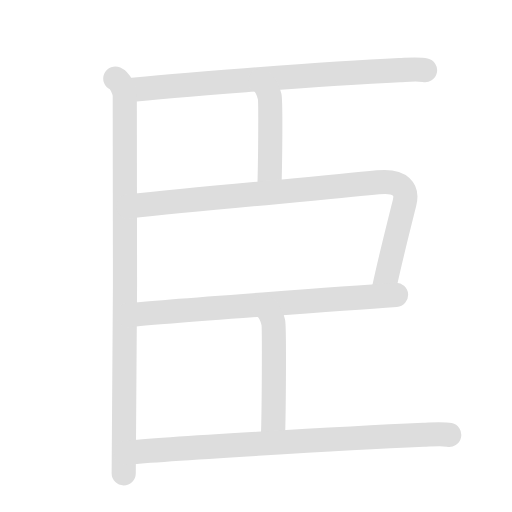
t = 0.00 s
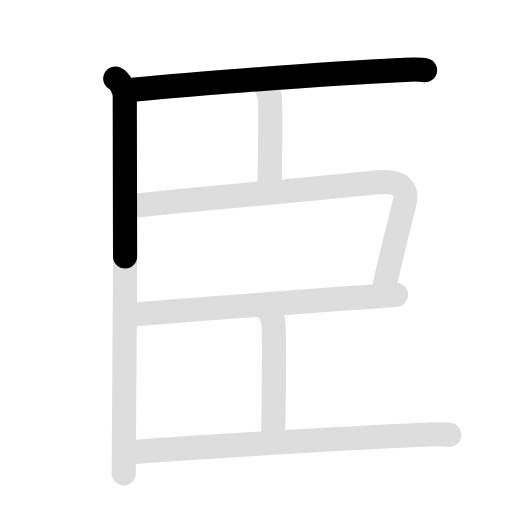
t = 1.95 s
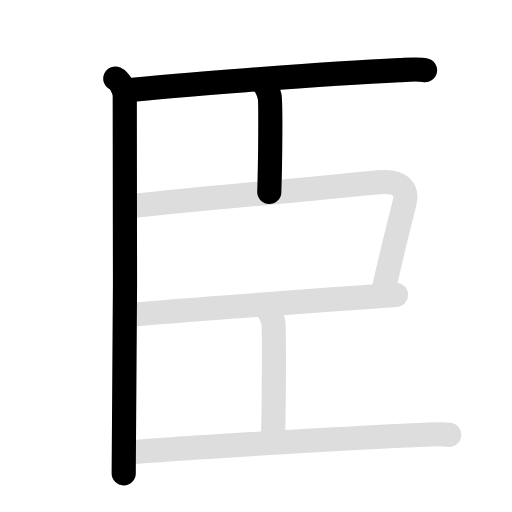
t = 4.10 s
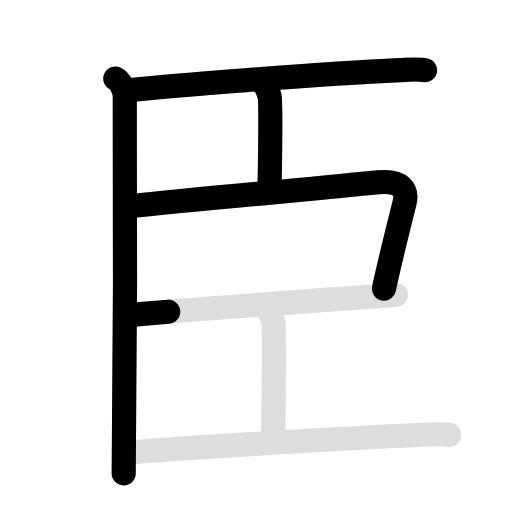
t = 6.00 s
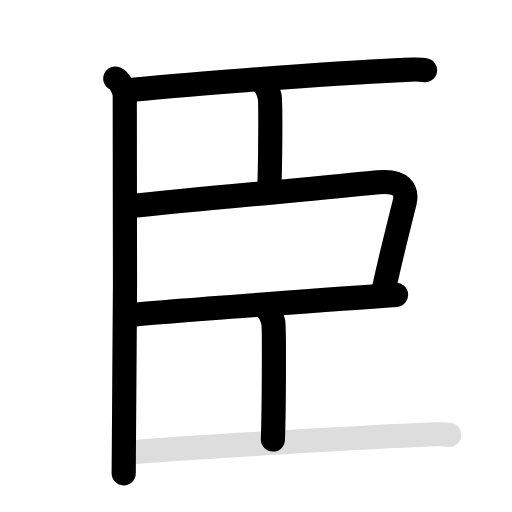
t = 8.20 s
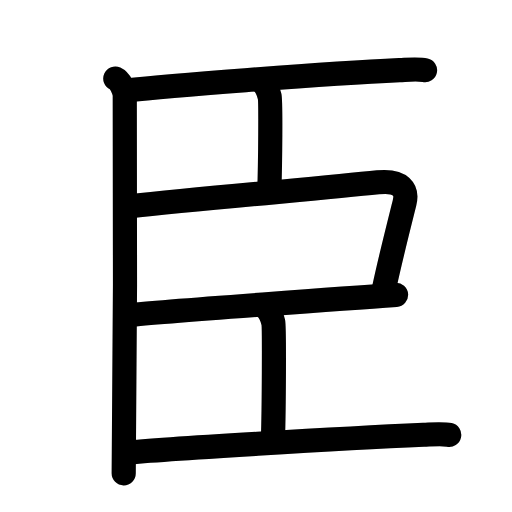
t = 10.00 s

The animated SVG that drew these frames (rendered in a browser with its animation timeline set to each time). Animation: 14 SMIL elements (animate=8,set=6); frames cover the first 10.00 s, repeats indefinitely.

<svg id="kvg-081e3-HzFst" class="kanjivg" viewBox="0 0 106 106" width="106" height="106" xmlns="http://www.w3.org/2000/svg" xmlns:xlink="http://www.w3.org/1999/xlink" xml:space="preserve" version="1.1" baseProfile="full"><defs><style type="text/css">path.black{fill:none;stroke:black;stroke-width:5;stroke-linecap:round;stroke-linejoin:round;}path.grey{fill:none;stroke:#ddd;stroke-width:5;stroke-linecap:round;stroke-linejoin:round;}path.stroke{fill:none;stroke:black;stroke-width:5;stroke-linecap:round;stroke-linejoin:round;}text{font-size:16px;font-family:Segoe UI Symbol,Cambria Math,DejaVu Sans,Symbola,Quivira,STIX,Code2000;-webkit-touch-callout:none;cursor:pointer;-webkit-user-select:none;-khtml-user-select:none;-moz-user-select:none;-ms-user-select:none;user-select: none;}text:hover{color:#777;}#reset{font-weight:bold;}</style><marker id="markerStart" markerWidth="8" markerHeight="8" style="overflow:visible;"><circle cx="0" cy="0" r="1.5" style="stroke:none;fill:red;fill-opacity:0.5;"/></marker><marker id="markerEnd" style="overflow:visible;"><circle cx="0" cy="0" r="0.8" style="stroke:none;fill:blue;fill-opacity:0.5;"><animate attributeName="opacity" from="1" to="0" dur="3s" repeatCount="indefinite" /></circle></marker></defs><path d="M26.07,18.74C33.25,18,66,15.25,82.69,14.51c2.53-0.11,4.05-0.24,5.31,0.03" class="grey" /><path d="M23.87,16.25c1.09,0.5,1.74,2.25,1.96,3.25c0.22,1,0,72.25-0.22,78.5" class="grey" /><path d="M53.87,16.75c1.09,0.5,1.74,2.25,1.96,3.25c0.22,1,0.14,13.5-0.08,19.75" class="grey" /><path d="M26.5,42.75c17.19-1.84,39.82-3.74,51.75-5c4.83-0.51,6.17,1.56,5.5,4.25c-1.22,4.88-3.01,11.88-4.25,17.75" class="grey" /><path d="M26.57,65.24c7.18-0.74,48.68-3.74,55.43-4.2" class="grey" /><path d="M54.62,63.5c1.09,0.5,1.74,2.25,1.96,3.25c0.22,1,0.14,18-0.08,24.25" class="grey" /><path d="M26.07,93.74C33.25,93,71,90.75,87.69,90.01c2.53-0.11,4.05-0.24,5.31,0.03" class="grey" /><path d="M26.07,18.74C33.25,18,66,15.25,82.69,14.51c2.53-0.11,4.05-0.24,5.31,0.03" class="stroke" stroke-dasharray="150"><animate attributeName="stroke-dashoffset" from="150" to="0" dur="1.8s" begin="0.0s" fill="freeze" /></path><path d="M23.87,16.25c1.09,0.5,1.74,2.25,1.96,3.25c0.22,1,0,72.25-0.22,78.5" class="stroke" stroke-dasharray="150"><set attributeName="opacity" to="0" dur="1.5s" /><animate attributeName="stroke-dashoffset" from="150" to="0" dur="1.8s" begin="1.5s" fill="freeze" /></path><path d="M53.87,16.75c1.09,0.5,1.74,2.25,1.96,3.25c0.22,1,0.14,13.5-0.08,19.75" class="stroke" stroke-dasharray="150"><set attributeName="opacity" to="0" dur="3.2s" /><animate attributeName="stroke-dashoffset" from="150" to="0" dur="1.8s" begin="3.2s" fill="freeze" /></path><path d="M26.5,42.75c17.19-1.84,39.82-3.74,51.75-5c4.83-0.51,6.17,1.56,5.5,4.25c-1.22,4.88-3.01,11.88-4.25,17.75" class="stroke" stroke-dasharray="150"><set attributeName="opacity" to="0" dur="4.2s" /><animate attributeName="stroke-dashoffset" from="150" to="0" dur="1.8s" begin="4.2s" fill="freeze" /></path><path d="M26.57,65.24c7.18-0.74,48.68-3.74,55.43-4.2" class="stroke" stroke-dasharray="150"><set attributeName="opacity" to="0" dur="5.9s" /><animate attributeName="stroke-dashoffset" from="150" to="0" dur="1.8s" begin="5.9s" fill="freeze" /></path><path d="M54.62,63.5c1.09,0.5,1.74,2.25,1.96,3.25c0.22,1,0.14,18-0.08,24.25" class="stroke" stroke-dasharray="150"><set attributeName="opacity" to="0" dur="7.300000000000001s" /><animate attributeName="stroke-dashoffset" from="150" to="0" dur="1.8s" begin="7.300000000000001s" fill="freeze" /></path><path d="M26.07,93.74C33.25,93,71,90.75,87.69,90.01c2.53-0.11,4.05-0.24,5.31,0.03" class="stroke" stroke-dasharray="150"><set attributeName="opacity" to="0" dur="8.3s" /><animate attributeName="stroke-dashoffset" from="150" to="0" dur="1.8s" begin="8.3s" fill="freeze" /></path></svg>
